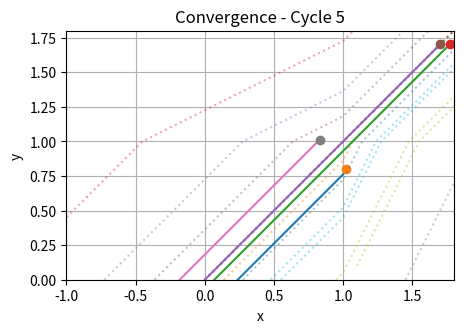

Generate this figure with matplotlib: (Note: this script raises an exception after producing the figure.)
from numpy import allclose, arange, asarray
import matplotlib.pyplot as plt
import numpy as np
from matplotlib.animation import FuncAnimation


class OdePC( object ):
  """Integrator for piecewise constant systems
  
     This integrator should really only be used with piecewise constant systems.
     It uses a line search algorithm to find the time-step that brings it to within
     tTol of the transition time between constant valued domain.
     
     However, the notion of "constant" is flexible, and be default tested with
     allclose(). Since this means values can actually change, uses forward Euler.
     
     Can be used as forward Euler integrator by setting dt and tTol equal.
     
     In addition, this integrator will respect any requested time-steps, but will
     add additional time points as needed.
  """
  def __init__(self, fun):
    self._fun = fun

  def __call__( self, y0, t0, t1=None, dt=None, tTol=1e-6, pars=None, allclose=allclose, withDy=False ):
    """Integrate a piecewise constant vector field"""
    if t1 is None:
      ts = list(t0)
      assert len(ts)>1 and all(np.diff(ts)>0)
    else:
      assert dt is not None
      ts = list(arange(t0,t1,dt))
    # Output trajectories
    y = [asarray(y0, dtype=float)]
    # Initial time
    t = [ts.pop(0)]
    if dt is None:
      dt = ts[-1]
    # Initial time-step
    h = min(dt,ts[0]-t0)
    # Initial vector
    dy0 = [self._fun( t[0], y[0], pars )]
    # loop until hit end time
    while ts:
      # Estimate next time step
      th = t[-1]+h
      yh = y[-1]+h*dy0[-1]
      dy = self._fun( th, yh, pars )
      ### print t[-1],"try ",th,yh,"-->",dy,"h",h
      # If vector changed too much and timestep can be shrunk 
      if not allclose(dy,dy0[-1]) and h>tTol:
        # --> decrease step and try again
        h = h/2.0
        #!!!assert not len(raw_input("hit <enter>"))
        continue
      # If overshot required time-point --> compute at that point
      if th<ts[0]:
        h0 = h
      else:
        th = ts.pop(0)
        h0 = th-t[-1]
        yh = y[-1]+h0*dy0[-1]
        dy1 = self._fun( th, yh, pars )
        # If the following allclose() fails, it means that even though dy didn't
        #   change before, it did when we took a smaller step --> take minimal step
        if h0>tTol and not allclose(dy1,dy):
          h0 = tTol
          th = t[-1]+h0
          yh = y[-1]+h0*dy0[-1]
          dy1 = self._fun( th, yh, pars )            
        dy = dy1
      # Compute forward Euler step 
      dy0.append(dy)
      y.append(y[-1]+dy0[-1]*h0)
      assert th == t[-1]+h0
      t.append(th)
      h = min(h*1.5, dt)
      continue
    if withDy:
      return asarray(t, dtype=float), asarray(y, dtype=float), asarray(dy0, dtype=float)
    else:
      return asarray(t, dtype=float), asarray(y, dtype=float)

def _test_odePC():
  def fun( t, x, pars ):
    return asarray(x, dtype=float).round()
  ode = OdePC(fun)
  t,y,dy = ode(asarray([1,1.4,1.9], dtype=float), 0, 3, dt=0.9, tTol = 0.001, withDy=True)
  plt.figure(); plt.clf()
  plt.semilogy( t[1:],fun(None,y[1:,:],None)-np.diff(y.T).T/np.diff(t)[:,np.newaxis],'.')
  plt.title('Secant error')
  plt.xlabel('time')
  plt.ylabel('error')
  plt.savefig("Secant error")
  plt.close()

def _test_odeEU():
  """Test using as forward Euler integrator"""
  def f(t,x,p):
    """Hopf oscillator"""
    om,gam = p
    v = np.empty_like(x)
    v[...,0] = -x[...,1]*om
    v[...,1] = x[...,0]*om
    r = (x[...,1]*x[...,1]+x[...,0]*x[...,0])[...,np.newaxis]
    v += (1-r)*x*gam
    return v
  o = OdePC(f)
  t = np.linspace(-2,2,14)
  ic = asarray(np.meshgrid(t,t)).T
  dt = 0.08
  t,y = o(ic,t0=0,t1=3,dt=dt,tTol=dt,pars=(1,0.5  ))
  y2 = y.reshape(y.shape[0],y.shape[1]*y.shape[2],y.shape[3])
  th = np.linspace(-np.pi,np.pi,256)
  plt.figure(); plt.clf()
  plt.title('Hopf oscillator, integrated with dt='+str(dt))
  plt.plot( np.sin(th),np.cos(th),'k-',lw=9)
  plt.plot( np.sin(th),np.cos(th),'w-',lw=3)
  plt.plot( y2[...,0], y2[...,1],'.-',alpha=0.5)
  plt.grid(1)
  plt.axis('equal')
  plt.savefig("Hopf oscillator.png")

def _test_odePC_animated():
    def fun(t, x, pars):
        return asarray(x, dtype=float).round()

    ode = OdePC(fun)
    t, y, dy = ode(asarray([1, 1.4, 1.9], dtype=float), 0, 3, dt=0.9, tTol=0.001, withDy=True)

    fig, ax = plt.subplots()
    ax.set_xlim(0, 3)
    ax.set_ylim(0, np.max(y) + 1)
    ax.set_title("PCS Animation")
    ax.set_xlabel("Time")
    ax.set_ylabel("State")
    
    # One line per component of y
    lines = [ax.plot([], [], marker='o', label=f'y[{i}]')[0] for i in range(y.shape[1])]
    ax.legend()

    def init():
        for line in lines:
            line.set_data([], [])
        return lines

    def update(frame):
        for i, line in enumerate(lines):
            line.set_data(t[:frame+1], y[:frame+1, i])
        return lines

    anim = FuncAnimation(fig, update, frames=len(t), init_func=init, blit=True, interval=10)

    # Save animation as .mp4
    anim.save("odepc_animation.mp4", writer="ffmpeg")

    plt.close()

def _polygonal_vector_single():
   # Polygonal vector field fn
  def polygonal_field(t, x, pars=None):
      x0 = x[0]
      if x0 < 1:
          return np.array([1, 1])
      elif x0 < 2:
          return np.array([1, 2])
      elif x0 < 4:
          return np.array([2, 1])
      else:
          return np.array([0, 0])  # stop

  ode = OdePC(polygonal_field)

  # Starting point
  y0 = np.array([0.0, 0.0])
  t, y = ode(y0, t0=0, t1=5, dt=0.1, tTol=1e-3)

  # Plot
  plt.figure(figsize=(6,6))
  plt.plot(y[:,0], y[:,1], 'bo-', label="Trajectory")
  plt.quiver(y[:,0], y[:,1], [polygonal_field(None, pt)[0] for pt in y], [polygonal_field(None, pt)[1] for pt in y], 
            color='gray', alpha=0.5, label="Vector Field")
  plt.title("PCV Field (Polygonal Path)")
  plt.xlabel("x")
  plt.ylabel("y")
  plt.axis('equal')
  plt.grid(True)
  plt.legend()  
  plt.savefig("PCV Single")
  plt.close()

  # Create animation
  fig, ax = plt.subplots(figsize=(6, 6))
  ax.set_xlim(0, 5)
  ax.set_ylim(0, 5)
  ax.set_title("PCV Animation")
  ax.set_xlabel("x")
  ax.set_ylabel("y")
  ax.grid(True)
  ax.set_aspect('equal')
  point, = ax.plot([], [], 'ro')
  trail, = ax.plot([], [], 'b--', lw=1)

  def init():
      point.set_data([], [])
      trail.set_data([], [])
      return point, trail

  def update(frame):
      point.set_data([y[frame][0]], [y[frame][1]])
      trail.set_data(y[:frame + 1, 0], y[:frame + 1, 1])
      return point, trail

  anim = FuncAnimation(fig, update, frames=len(y), init_func=init, interval=200, blit=True)
  anim.save("PCV_Single_Trajectory_Animation.mp4", writer="ffmpeg")

def _polygonal_vector_multiple():
    def polygonal_field(t, x, pars=None):
        x0 = x[0]
        if x0 < 1:
            return np.array([1, 1])
        elif x0 < 2:
            return np.array([1, 2])
        elif x0 < 4:
            return np.array([2, 1])
        else:
            return np.array([0, 0])  # stop

    ode = OdePC(polygonal_field)

    initial_positions = [
        np.array([0.0, 0.0]),
        np.array([0.2, 0.5]),
        np.array([0.5, 0.1]),
        np.array([0.1, 0.9])
    ]

    num_trajectories = []
    t_vals = None

    for y0 in initial_positions:
        t, y = ode(y0, t0=0, t1=5, dt=0.1, tTol=1e-3)
        num_trajectories.append(y)
        if t_vals is None:
            t_vals = t

    # Image
    plt.figure(figsize=(6, 6))
    for i, y in enumerate(num_trajectories):
        plt.plot(y[:, 0], y[:, 1], label=f"Trajectory {i+1}")
    plt.title("Multi-PCV (Polygonal Path)")
    plt.xlabel("x")
    plt.ylabel("y")
    plt.axis('equal')
    plt.grid(True)
    plt.legend()
    plt.savefig("multi_pcv.png")
    plt.close()

    # Animation
    fig, ax = plt.subplots(figsize=(6, 6))
    ax.set_xlim(0, 5)
    ax.set_ylim(0, 5)
    ax.set_title("Multi-PCV Animation")
    ax.set_xlabel("x")
    ax.set_ylabel("y")
    ax.grid(True)
    ax.set_aspect('equal')

    points = [ax.plot([], [], 'o')[0] for _ in initial_positions]
    trails = [ax.plot([], [], '--', lw=1)[0] for _ in initial_positions]

    def init():
        for pt, tr in zip(points, trails):
            pt.set_data([], [])
            tr.set_data([], [])
        return points + trails

    def update(frame):
        for i, y in enumerate(num_trajectories):
            if frame < len(y):
                points[i].set_data([y[frame][0]], [y[frame][1]])
                trails[i].set_data(y[:frame+1, 0], y[:frame+1, 1])
        return points + trails

    anim = FuncAnimation(fig, update, frames=len(t_vals), init_func=init, interval=200, blit=True)
    anim.save("multi_pcv_animation.mp4", writer="ffmpeg")

def _mod_polygonal_vector_multiple():
    def polygonal_field(t, x, pars=None):
        x0, y0 = x[0], x[1]
        if x0 < 1 and y0 < 1:
            return np.array([1, 1])
        elif x0 >= 1 and y0 < 1:
            return np.array([1, 2])
        elif x0 < 1 and y0 >= 1:
            return np.array([2, 1])
        elif 1 <= x0 < 4 and 1 <= y0 < 4:
           return np.array([1, 1])
        else:
            return np.array([0, 0])  # stop

    ode = OdePC(polygonal_field)

    initial_positions = [
        np.array([0.0, 0.0]),
        np.array([2, 0.1]),
        np.array([0.1, 2]),
        np.array([1.1, 0.1])
    ]

    num_trajectories = []
    t_vals = None

    for y0 in initial_positions:
        t, y = ode(y0, t0=0, t1=5, dt=0.1, tTol=1e-3)
        num_trajectories.append(y)
        if t_vals is None:
            t_vals = t

    # Image
    plt.figure(figsize=(6, 6))
    for i, y in enumerate(num_trajectories):
        plt.plot(y[:, 0], y[:, 1], label=f"Trajectory {i+1}")
    plt.title("Mod-Multi-PCV (Polygonal Path)")
    plt.xlabel("x")
    plt.ylabel("y")
    plt.axis('equal')
    plt.grid(True)
    plt.legend()
    plt.savefig("mod_multi_pcv.png")
    plt.close()

    # Animation
    fig, ax = plt.subplots(figsize=(6, 6))
    ax.set_xlim(0, 5)
    ax.set_ylim(0, 5)
    ax.set_title("Mod-Multi-PCV Animation")
    ax.set_xlabel("x")
    ax.set_ylabel("y")
    ax.grid(True)
    ax.set_aspect('equal')

    points = [ax.plot([], [], 'o')[0] for _ in initial_positions]
    trails = [ax.plot([], [], '--', lw=1)[0] for _ in initial_positions]

    def init():
        for pt, tr in zip(points, trails):
            pt.set_data([], [])
            tr.set_data([], [])
        return points + trails

    def update(frame):
        for i, y in enumerate(num_trajectories):
            if frame < len(y):
                points[i].set_data([y[frame][0]], [y[frame][1]])
                trails[i].set_data(y[:frame+1, 0], y[:frame+1, 1])
        return points + trails

    anim = FuncAnimation(fig, update, frames=len(t_vals), init_func=init, interval=200, blit=True)
    anim.save("mod_multi_pcv_animation.mp4", writer="ffmpeg")

def multiple_cycles_polygonal_vector():
    def polygonal_field(t, x, pars=None):
        x0, y0 = x[0], x[1]
        if x0 < 1 and y0 < 1:
            return np.array([1, 1])
        elif x0 >= 1 and y0 < 1:
            return np.array([1, 2])
        elif x0 < 1 and y0 >= 1:
            return np.array([2, 1])
        elif 1 <= x0 < 3 and 1 <= y0 < 3:
            return np.array([1, 1])
        else:
            return np.array([0, 0])

    def project_back(last_pos, last_dir, fixed_y=0):
        if np.allclose(last_dir, 0):
            return last_pos
        slope = last_dir[1] / last_dir[0] if last_dir[0] != 0 else np.inf
        if slope == 0:
            return np.array([last_pos[0], fixed_y])
        x_new = last_pos[0] - (last_pos[1] - fixed_y) / slope
        return np.array([x_new, fixed_y])

    def simulate_convergence():
        ode = OdePC(polygonal_field)
        initial_positions = [
            np.array([0.0, 0.0]),
            np.array([2.0, 0.1]),
            np.array([0.1, 2.0]),
            np.array([1.1, 0.1])
        ]

        all_trajectories = [[] for _ in initial_positions]
        curr_positions = initial_positions[:]
        cycles = 10

        for _ in range(cycles):
            new_positions = []
            cycle_trajs = []
            max_steps = 0

            for i, y0 in enumerate(curr_positions):
                t, y, dy = ode(y0, t0=0, t1=2, dt=0.1, tTol=1e-3, withDy=True)
                cycle_trajs.append((y, dy))
                max_steps = max(max_steps, len(y))

            for i, (y, dy) in enumerate(cycle_trajs):
                pad_len = max_steps - len(y)
                if pad_len > 0:
                    y = np.vstack([y, np.tile(y[-1], (pad_len, 1))])
                all_trajectories[i].append(y)

            for y, dy in cycle_trajs:
                last_dy = dy[-1]
                if np.allclose(last_dy, 0):
                    for past_dy in reversed(dy):
                        if not np.allclose(past_dy, 0):
                            last_dy = past_dy
                            break
                new_start = project_back(y[-1], last_dy)
                new_positions.append(new_start)

            curr_positions = new_positions

        return all_trajectories

    trajectories = simulate_convergence()
    num = len(trajectories)
    n_cycles = len(trajectories[0])
    max_steps_per_cycle = [max(len(trajectories[i][c]) for i in range(num)) for c in range(n_cycles)]

    frames = []
    for c in range(n_cycles):
        for step in range(max_steps_per_cycle[c]):
            frames.append((c, step))

    fig, ax = plt.subplots(figsize=(5, 5))

    def update(frame):
        cycle, step = frame
        ax.clear()
        ax.set_xlim(-1, 1.8)
        ax.set_ylim(0, 1.8)
        ax.set_title(f"Convergence - Cycle {cycle + 1}")
        ax.set_xlabel("x")
        ax.set_ylabel("y")
        ax.grid(True)
        ax.set_aspect('equal')

        for i in range(num):
            for c in range(cycle):
                prev_traj = trajectories[i][c]
                ax.plot(prev_traj[:, 0], prev_traj[:, 1], linestyle=':', alpha=0.4)

            curr_traj = trajectories[i][cycle]
            if step < len(curr_traj):
                ax.plot(curr_traj[:step+1, 0], curr_traj[:step+1, 1], linestyle='-')
                ax.plot(curr_traj[step, 0], curr_traj[step, 1], 'o')
            else:
                ax.plot(curr_traj[:, 0], curr_traj[:, 1], linestyle='-')
                ax.plot(curr_traj[-1, 0], curr_traj[-1, 1], 'o')

        return ax.patches + ax.lines

    anim = FuncAnimation(fig, update, frames=frames, interval=100, blit=True)
    anim.save("synced_convergence.mp4", writer="ffmpeg")

if __name__=="__main__":
  # _test_odePC()
  # _test_odeEU()
  # _test_odePC_animated()
  # _polygonal_vector_single()
  # _polygonal_vector_multiple()
  # _mod_polygonal_vector_multiple()
  multiple_cycles_polygonal_vector()
